Run: headless pygame with SDL's dummy video driver; simulated clock (each Clock.tick advances the game by its frame time, no real sleeping); random seed 0; keys injected as events and as key.get_pressed() state; mouse plan: one left click at the window centre at the start of phase 2, then a move to the lower-right quarter at the start of phase 3.
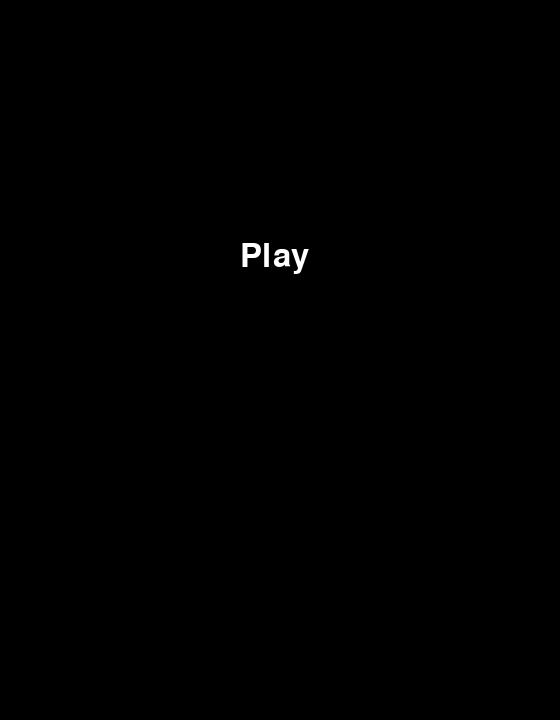
Frame 1 of 4 · flips 1–60 · no input
Frame 2 of 4 · flips 61–180 · clicked the window centre · tapped SPACE, RETURN · held RIGHT (→), D · screen unchanged from frame 1, image omitted
Frame 3 of 4 · flips 181–300 · moved the mouse to the lower-right quarter · held DOWN (↓), S · screen unchanged from frame 2, image omitted
Frame 4 of 4 · flips 301–420 · held LEFT (←), A, UP (↑), W · screen unchanged from frame 3, image omitted

The pygame program that drew these frames:

import pygame
import random

BLOCK_SIZE = 30
BOARD_MARGIN_X = 10
BOARD_MARGIN_Y = 10
BOARD_WIDTH = 10
BOARD_HEIGHT = 20
BLOCK_OFFSET = 2

RED = (255, 0, 0)
GREEN = (0, 255, 0)
BLUE = (0, 0, 255)
YELLOW = (255, 255, 0)
WHITE = (255, 255, 255)
PURPLE = (255, 0, 255)
OCEAN = (0, 255, 255)
BLACK = (0, 0, 0)
GRAY = (100, 100, 100)


class Tetromino:
    def __init__(self, x, y):
        self.x = x
        self.y = y
        self.arr = [[None for i in range(4)] for j in range(4)]
        self._type = random.randint(0, 6)
        self._rotation = 0
        match self._type:
            case 0:
                self.arr[1][1] = Block(RED)  # 0000
                self.arr[2][1] = Block(RED)  # 0##0
                self.arr[2][2] = Block(RED)  # 00##
                self.arr[3][2] = Block(RED)  # 0000
            case 1:
                self.arr[2][1] = Block(GREEN)  # 0000
                self.arr[3][1] = Block(GREEN)  # 00##
                self.arr[1][2] = Block(GREEN)  # 0##0
                self.arr[2][2] = Block(GREEN)  # 0000
            case 2:
                self.arr[2][0] = Block(BLUE)  # 00#0
                self.arr[2][1] = Block(BLUE)  # 00#0
                self.arr[2][2] = Block(BLUE)  # 0##0
                self.arr[1][2] = Block(BLUE)  # 0000
            case 3:
                self.arr[1][1] = Block(YELLOW)  # 0000
                self.arr[1][2] = Block(YELLOW)  # 0##0
                self.arr[2][1] = Block(YELLOW)  # 0##0
                self.arr[2][2] = Block(YELLOW)  # 0000
            case 4:
                self.arr[1][0] = Block(WHITE)  # 0#00
                self.arr[1][1] = Block(WHITE)  # 0#00
                self.arr[1][2] = Block(WHITE)  # 0##0
                self.arr[2][2] = Block(WHITE)  # 0000
            case 5:
                self.arr[1][1] = Block(PURPLE)  # 0000
                self.arr[0][2] = Block(PURPLE)  # 0#00
                self.arr[1][2] = Block(PURPLE)  # ###0
                self.arr[2][2] = Block(PURPLE)  # 0000
            case 6:
                self.arr[0][1] = Block(OCEAN)  # 0000
                self.arr[1][1] = Block(OCEAN)  # ####
                self.arr[2][1] = Block(OCEAN)  # 0000
                self.arr[3][1] = Block(OCEAN)  # 0000

    def _get_rotated_array(self):
        _rotated = [[None for i in range(4)] for j in range(4)]
        if (self._type == 0 or self._type == 1 or self._type == 6) and self._rotation == 1:
            for x in range(4):
                for y in range(4):
                    _rotated[x][3 - y] = self.arr[y][x]
        else:
            for x in range(4):
                for y in range(4):
                    _rotated[3 - y][x] = self.arr[x][y]

        return _rotated

    def rotate(self):
        self.arr = self._get_rotated_array()

        if self._type == 5 or self._type == 4 or self._type == 2:
            self._rotation = (self._rotation + 1) % 4
        else:
            self._rotation = (self._rotation + 1) % 2

    def check_rotation(self, arr):
        if self._type == 3:
            return False

        _rotated = self._get_rotated_array()
        for i in reversed(range(4)):
            for j in range(4):
                if _rotated[j][i] is not None:
                    if self.y + i >= BOARD_HEIGHT or j + self.x < 0 or j + self.x >= BOARD_WIDTH:
                        return False
                    else:
                        if arr[j + self.x][i + self.y] is not None:
                            return False
        return True

    def move(self, x, y):
        self.x += x
        self.y += y

    # -1 bottom is reached, 0 can't move(cause of x), 1 is good
    def check_move(self, x, y, arr):
        for i in reversed(range(4)):
            for j in range(4):
                if self.arr[j][i] is not None:
                    if self.y + i + y >= BOARD_HEIGHT:
                        return -1
                    else:
                        if arr[j + self.x][i + self.y + y] is not None:
                            return -1

                    if j + x + self.x < 0 or j + x + self.x >= BOARD_WIDTH:
                        return 0
                    else:
                        if arr[j + self.x + x][i + self.y] is not None:
                            return 0
        return 1

    def render(self, display):
        for x in range(4):
            for y in range(4):
                if self.arr[x][y] is not None:
                    self.arr[x][y].x = self.x + x
                    self.arr[x][y].y = self.y + y
                    self.arr[x][y].render(display, BLOCK_SIZE)


class Board:
    def __init__(self):
        self.arr = [[None for i in range(BOARD_HEIGHT)] for j in range(BOARD_WIDTH)]
        self._current_piece = None
        self._next_piece = None
        self._points = 0
        self._font = pygame.font.SysFont(None, 36)
        self._point_text = self._font.render('Points', True, WHITE)
        self._tetris = False
        self.lost = False
        self._frame_block = Block()

    def render(self, display):
        for x in range(BOARD_WIDTH):
            for y in range(BOARD_HEIGHT):
                if self.arr[x][y] is not None:
                    self.arr[x][y].render(display, BLOCK_SIZE)
        self._next_piece.render(display,)
        self._current_piece.render(display)

        for i in range(BOARD_WIDTH):
            self._frame_block.y = -1
            self._frame_block.x = i
            self._frame_block.render(display, BLOCK_SIZE)
            self._frame_block.y = BOARD_HEIGHT
            self._frame_block.render(display, BLOCK_SIZE)

        for i in range(-1, BOARD_HEIGHT + 1):
            self._frame_block.x = -1
            self._frame_block.y = i
            self._frame_block.render(display, BLOCK_SIZE)
            self._frame_block.x = BOARD_WIDTH
            self._frame_block.render(display, BLOCK_SIZE)

        display.blit(self._point_text, (440, 300))
        points = self._font.render(str(self._points), True, WHITE)
        display.blit(points, (460, 350))

    def _move_blocks_down(self, y, arr):
        for i in reversed(range(y)):
            for x in range(BOARD_WIDTH):
                if arr[x][i] is not None:
                    self._move(0, 1, arr[x][i])

    def _move(self, x, y, block):
        self.arr[block.x + x][block.y + y] = block
        self.arr[block.x][block.y] = None
        block.x += x
        block.y += y

    def _delete_whole_lines(self):
        _deleted_lines = 0
        for y in range(BOARD_HEIGHT):
            _full_line = True
            for x in range(BOARD_WIDTH):
                if self.arr[x][y] is None:
                    _full_line = False
                    break
            if _full_line:
                _deleted_lines += 1
                for x in range(BOARD_WIDTH):
                    self.arr[x][y] = None
                self._move_blocks_down(y, self.arr)
        self._points += _deleted_lines * 100
        if _deleted_lines == 4:
            self._points += 400
            if self._tetris:
                self._points += 400
            else:
                self._tetris = True
        else:
            self._tetris = False

    def _insert(self, x, y, piece):
        self._current_piece = piece
        self._current_piece.y = y
        self._current_piece.x = x

    def start_game(self):
        self._next_piece = Tetromino(12, 2)
        self._create_new_piece()

    def _create_new_piece(self):
        self._next_piece.x = int(BOARD_WIDTH / 2)
        self._next_piece.y = 0
        if self._next_piece.check_move(0, 0, self.arr) == -1:
            self.lost = True
        else:
            self._delete_whole_lines()
            self._insert(int(BOARD_WIDTH / 2), 0, self._next_piece)
            self._next_piece = Tetromino(12, 2)

    def _write_down_current_piece(self, arr, y_diff=0):
        for x in range(4):
            for y in range(4):
                if self._current_piece.arr[x][y] is not None:
                    if self._current_piece.y + y + y_diff >= BOARD_HEIGHT:
                        print(3)
                    arr[self._current_piece.x + x][self._current_piece.y + y + y_diff] = self._current_piece.arr[x][y]
                    arr[self._current_piece.x + x][self._current_piece.y + y + y_diff].x = self._current_piece.x + x
                    arr[self._current_piece.x + x][self._current_piece.y + y + y_diff].y = self._current_piece.y + y

    def move_current_piece(self, x, y):
        match self._current_piece.check_move(x, y, self.arr):
            case 1:
                self._current_piece.move(x, y)
            case -1:
                self._write_down_current_piece(self.arr)
                self._create_new_piece()
            case 0:
                pass

    def rotate_current_piece(self):
        if self._current_piece.check_rotation(self.arr):
            self._current_piece.rotate()

    def restart(self):
        self.lost = False
        self.arr = [[None for i in range(BOARD_HEIGHT)] for j in range(BOARD_WIDTH)]
        self._points = 0
        self.start_game()


class Block:
    def __init__(self, color=GRAY):
        self.x = 0
        self.y = 0
        self.color = color

    def render(self, display, offset=0):
        pygame.draw.rect(display,
                         self.color,
                         pygame.Rect(
                             BOARD_MARGIN_X + self.x * (BLOCK_SIZE + BLOCK_OFFSET) + offset,
                             BOARD_MARGIN_Y + self.y * (BLOCK_SIZE + BLOCK_OFFSET) + offset,
                             BLOCK_SIZE,
                             BLOCK_SIZE))


class Button:
    def __init__(self, text, x, y):
        self.x = x
        self.y = y
        self._font = pygame.font.SysFont(None, 48)
        self._text = self._font.render(text, 1, WHITE)
        self._size = self._text.get_size()
        self._surface = pygame.Surface(self._size)
        self._surface.fill(BLACK)
        self._surface.blit(self._text, (0, 0))
        self._rect = pygame.Rect(self.x, self.y, self._size[0], self._size[1])

    def render(self, display):
        display.blit(self._surface, (self.x, self.y))

    def click(self, event):
        x, y = pygame.mouse.get_pos()
        if pygame.mouse.get_pressed()[0]:
            if self._rect.collidepoint(x, y):
                return True
        return False


class App:
    def __init__(self):
        self._font = None
        self._menu_button = None
        self._board = None
        self._running = True
        self._display_surf = None
        self._size = self._width, self._height = 560, 720
        self._FPS = pygame.time.Clock()
        self._time = 0
        self._controls_up = False
        self._controls_down = False
        self._controls_left = False
        self._controls_right = False
        self._time_to_move_down = 10
        self._menu = True

    def _on_init(self):
        pygame.init()
        self._display_surf = pygame.display.set_mode(self._size, pygame.HWSURFACE | pygame.DOUBLEBUF)
        self._running = True
        self._board = Board()
        self._menu_button = Button("Play", self._width / 2 - 40, int(self._height / 3))
        self._board.start_game()
        self._font = pygame.font.SysFont(None, 48)

    def _on_event(self, event):
        if event.type == pygame.QUIT:
            self._running = False
        elif event.type == pygame.MOUSEBUTTONDOWN:
            if self._menu_button.click(event) and self._menu:
                self._board.restart()
                self._menu = False

        if event.type == pygame.KEYDOWN:
            match event.key:
                case pygame.K_w | pygame.K_UP:
                    self._controls_up = True
                case pygame.K_a | pygame.K_LEFT:
                    self._controls_left = True
                case pygame.K_s | pygame.K_DOWN:
                    self._controls_down = True
                case pygame.K_d | pygame.K_RIGHT:
                    self._controls_right = True
        elif event.type == pygame.KEYUP:
            match event.key:
                case pygame.K_w | pygame.K_UP:
                    self._controls_up = False
                case pygame.K_a | pygame.K_LEFT:
                    self._controls_left = False
                case pygame.K_s | pygame.K_DOWN:
                    self._controls_down = False
                case pygame.K_d | pygame.K_RIGHT:
                    self._controls_right = False

    def _on_loop(self):
        if self._board.lost:
            self._menu = True
        else:
            if self._time == self._time_to_move_down:
                self._board.move_current_piece(0, 1)
                self._time = 0
            else:
                self._time += 1

            if self._controls_right:
                self._board.move_current_piece(1, 0)
            elif self._controls_left:
                self._board.move_current_piece(-1, 0)
            elif self._controls_up:
                self._board.rotate_current_piece()
            elif self._controls_down:
                self._board.move_current_piece(0, 1)

    def _on_render(self):
        self._display_surf.fill((0, 0, 0))
        if self._menu:
            self._menu_button.render(self._display_surf)
        else:
            self._board.render(self._display_surf)
        pygame.display.flip()
        self._FPS.tick(20)

    def on_execute(self):
        self._on_init()

        while self._running:
            for event in pygame.event.get():
                self._on_event(event)
            self._on_loop()
            self._on_render()
        pygame.quit()


if __name__ == "__main__":
    theApp = App()
    theApp.on_execute()
